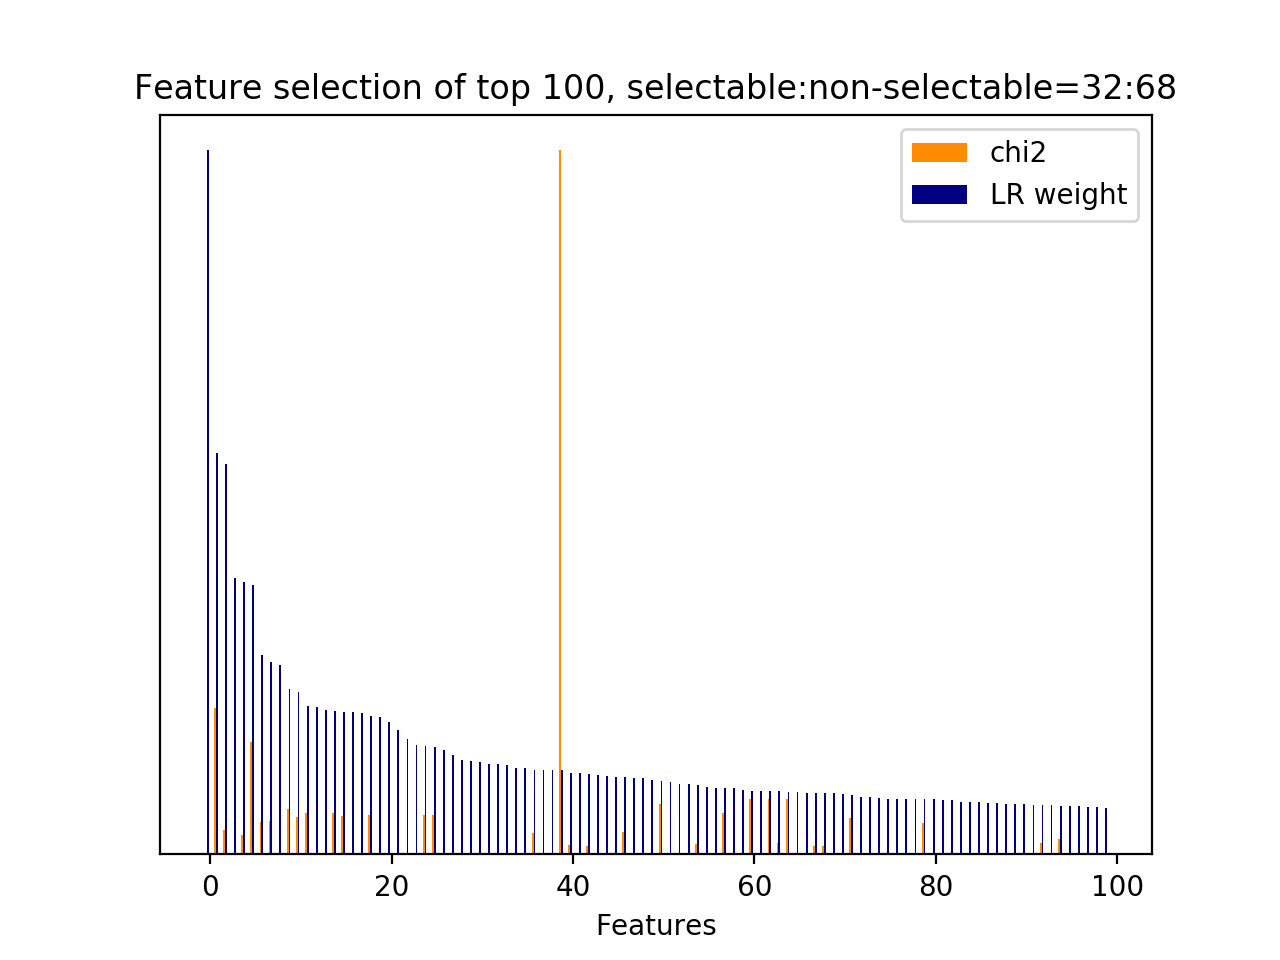

The file beside this chart, header and first rows:
id, name, prefix, chi2, chi2_rank, clf_weight, clf_weight_rank
961, 4.3.1, b'4.3.1-jaccard_similarity.next_user_utt…, 0.0000, 776, 1, 0
8524, 7, b'7-syntactic_feature__subj_word__next_s…, 1522, 2, 0.5708, 1
30, 3, b'3-time_feature__time_ratio', 251.3, 68, 0.5548, 2
9215, 10.1, b'10.1-d2v_feature.next_user_utterance__…, 0.0000, 676, 0.3932, 3
507, 4.1, b'4.1-ngram.current_user_utterance__phon…, 201.5, 86, 0.3864, 4
8126, 7, b'7-syntactic_feature__root_word__next_s…, 1172, 3, 0.3832, 5
6594, 5, b'5-phrase_feature__noun_phrases__next_s…, 336, 54, 0.2826, 6
34, 4.1, b'4.1-ngram.current_user_utterance__addr…, 350.5, 49, 0.2730, 7
8644, 10.1, b'10.1-d2v_feature.current_user_utteranc…, 0.0000, 453, 0.2684, 8
6900, 5, b'5-phrase_feature__noun_phrases__next_u…, 469.2, 21, 0.2351, 9
2564, 4.1, b'4.1-ngram.next_system_utterance__like', 388.3, 38, 0.2308, 10
5241, 5, b'5-phrase_feature__noun_phrases__curren…, 425.8, 27, 0.2114, 11
9099, 10.1, b'10.1-d2v_feature.next_system_utterance…, 0.0000, 1164, 0.2100, 12
8662, 10.1, b'10.1-d2v_feature.current_user_utteranc…, 0.0000, 559, 0.2048, 13
1, 2.1, b'2.1-user_action_words.current_user_utt…, 426.7, 26, 0.2036, 14
8478, 7, b'7-syntactic_feature__subj_word__next_s…, 397.4, 37, 0.2025, 15
5237, 5, b'5-phrase_feature__next_noun_phrases__#…, 0.0000, 770, 0.2024, 16
9135, 10.1, b'10.1-d2v_feature.next_system_utterance…, 0.0000, 1055, 0.2006, 17
5127, 4.1, b'4.1-ngram.next_user_utterance__thank', 412.8, 31, 0.1968, 18
960, 4.2.1, b'4.2.1-edit_distance.next_user_utteranc…, 0.0000, 775, 0.1958, 19
9203, 10.1, b'10.1-d2v_feature.next_user_utterance__…, 0.0000, 685, 0.1888, 20
9153, 10.1, b'10.1-d2v_feature.next_system_utterance…, 0.0000, 1036, 0.1770, 21
9065, 10.1, b'10.1-d2v_feature.next_system_utterance…, 0.0000, 1131, 0.1645, 22
9141, 10.1, b'10.1-d2v_feature.next_system_utterance…, 0.0000, 1042, 0.1552, 23
15, 2.1, b'2.1-user_action_words.current_user_utt…, 410.7, 33, 0.1546, 24
5614, 5, b'5-phrase_feature__noun_phrases__curren…, 410.7, 32, 0.1520, 25
27, 2.3.1, b'2.3.1-action_jaccard_similarity.next_u…, 0.0000, 774, 0.1479, 26
9026, 10.1, b'10.1-d2v_feature.next_system_utterance…, 0.0000, 945, 0.1418, 27
9275, 10.1, b'10.1-d2v_feature.next_user_utterance__…, 0.0000, 610, 0.1337, 28
9183, 10.1, b'10.1-d2v_feature.next_user_utterance__…, 0.0000, 1066, 0.1327, 29
8760, 10.1, b'10.1-d2v_feature.current_user_utteranc…, 0.0000, 318, 0.1310, 30
9029, 10.1, b'10.1-d2v_feature.next_system_utterance…, 0.0000, 948, 0.1290, 31
8688, 10.1, b'10.1-d2v_feature.current_user_utteranc…, 0.0000, 566, 0.1277, 32
8735, 10.1, b'10.1-d2v_feature.current_user_utteranc…, 0.0000, 527, 0.1275, 33
9464, 10.1, b'10.1-d2v_feature.next_user_utterance__…, 0.0000, 798, 0.1227, 34
8887, 10.1, b'10.1-d2v_feature.next_system_utterance…, 0.0000, 376, 0.1222, 35
6760, 5, b'5-phrase_feature__noun_phrases__next_s…, 225.2, 77, 0.1205, 36
8667, 10.1, b'10.1-d2v_feature.current_user_utteranc…, 0.0000, 554, 0.1196, 37
9004, 10.1, b'10.1-d2v_feature.next_system_utterance…, 0.0000, 887, 0.1193, 38
32, 3, b'3-time_feature__turns_to_end', 7328, 0, 0.1192, 39
4734, 4.1, b'4.1-ngram.next_user_utterance__doesnt', 101.7, 152, 0.1155, 40
8629, 10.1, b'10.1-d2v_feature.current_user_utteranc…, 0.0000, 426, 0.1155, 41
8109, 7, b'7-syntactic_feature__root_word__next_s…, 83.05, 182, 0.1137, 42
8681, 10.1, b'10.1-d2v_feature.current_user_utteranc…, 0.0000, 581, 0.1128, 43
8801, 10.1, b'10.1-d2v_feature.current_user_utteranc…, 0.0000, 276, 0.1119, 44
9102, 10.1, b'10.1-d2v_feature.next_system_utterance…, 0.0000, 1167, 0.1096, 45
6600, 5, b'5-phrase_feature__noun_phrases__next_s…, 232.6, 73, 0.1092, 46
9001, 10.1, b'10.1-d2v_feature.next_system_utterance…, 0.0000, 884, 0.1092, 47
9054, 10.1, b'10.1-d2v_feature.next_system_utterance…, 0.0000, 1120, 0.1090, 48
8810, 10.1, b'10.1-d2v_feature.current_user_utteranc…, 0.0000, 288, 0.1061, 49
7427, 6, b'6-entity_feature__entity__next_system_…, 529.2, 15, 0.1047, 50
8757, 10.1, b'10.1-d2v_feature.current_user_utteranc…, 0.0000, 299, 0.1023, 51
8938, 10.1, b'10.1-d2v_feature.next_system_utterance…, 0.0000, 967, 0.1004, 52
9454, 10.1, b'10.1-d2v_feature.next_user_utterance__…, 0.0000, 787, 0.0996, 53
5366, 5, b'5-phrase_feature__noun_phrases__curren…, 112.6, 134, 0.0989, 54
8984, 10.1, b'10.1-d2v_feature.next_system_utterance…, 0.0000, 904, 0.0953, 55
8719, 10.1, b'10.1-d2v_feature.current_user_utteranc…, 0.0000, 524, 0.0948, 56
6959, 5, b'5-phrase_feature__noun_phrases__next_u…, 434.4, 25, 0.0944, 57
9025, 10.1, b'10.1-d2v_feature.next_system_utterance…, 0.0000, 944, 0.0938, 58
8978, 10.1, b'10.1-d2v_feature.next_system_utterance…, 0.0000, 949, 0.0918, 59
... 1,109 more rows
